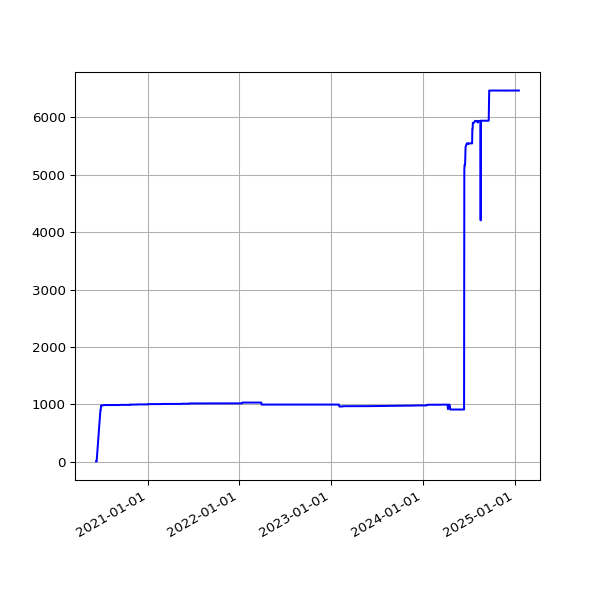

The data file committed next to this chart (first rows):
date, value
2020-06-10 15:20:14 +0100, 4
2020-06-11 04:40:09 +0000, 4
2020-06-11 15:23:33 +0100, 4
2020-06-12 04:33:18 +0000, 4
2020-06-12 15:23:47 +0100, 4
2020-06-27 15:24:59 +0100, 899
2020-06-28 04:37:16 +0000, 899
2020-06-30 04:39:22 +0000, 980
2020-06-30 15:21:27 +0100, 978
2020-07-13 19:36:57 +0100, 987
2020-07-14 08:45:59 +0000, 987
2020-07-14 19:25:53 +0100, 987
2020-07-18 08:48:17 +0000, 987
2020-07-18 19:19:22 +0100, 987
2020-07-19 08:43:16 +0000, 987
2020-07-19 19:18:47 +0100, 987
2020-07-20 08:45:42 +0000, 987
2020-07-20 19:22:52 +0100, 987
2020-07-21 08:46:04 +0000, 987
2020-07-21 19:22:41 +0100, 987
2020-07-22 08:44:23 +0000, 987
2020-07-22 19:24:15 +0100, 987
2020-07-23 08:43:25 +0000, 987
2020-07-23 19:27:51 +0100, 987
2020-07-24 08:46:40 +0000, 987
2020-07-24 19:25:43 +0100, 987
2020-07-25 08:44:46 +0000, 987
2020-07-25 19:21:55 +0100, 987
2020-07-26 08:47:48 +0000, 987
2020-07-26 19:18:27 +0100, 987
2020-07-27 08:51:30 +0000, 987
2020-07-27 19:35:13 +0100, 987
2020-07-28 08:57:02 +0000, 987
2020-07-28 20:35:34 +0100, 987
2020-07-29 08:41:02 +0000, 987
2020-07-29 19:25:42 +0100, 987
2020-07-30 08:43:50 +0000, 987
2020-07-30 19:28:48 +0100, 985
2020-07-31 08:39:58 +0000, 987
2020-07-31 19:25:30 +0100, 987
2020-08-01 08:40:27 +0000, 987
2020-08-02 08:46:07 +0000, 987
2020-08-02 19:30:26 +0100, 987
2020-08-03 08:52:22 +0000, 987
2020-08-03 19:31:35 +0100, 987
2020-08-04 08:49:25 +0000, 987
2020-08-04 19:26:21 +0100, 987
2020-08-05 08:41:12 +0000, 987
2020-08-05 19:24:13 +0100, 987
2020-08-06 08:41:42 +0000, 987
2020-08-06 19:24:27 +0100, 987
2020-08-07 08:55:08 +0000, 987
2020-08-07 19:26:28 +0100, 987
2020-08-08 08:39:35 +0000, 987
2020-08-08 19:23:40 +0100, 987
2020-08-09 08:39:29 +0000, 987
2020-08-09 19:22:58 +0100, 987
2020-08-10 08:49:26 +0000, 987
2020-08-10 19:22:43 +0100, 987
2020-08-11 08:44:56 +0000, 987
... 1,536 more rows
